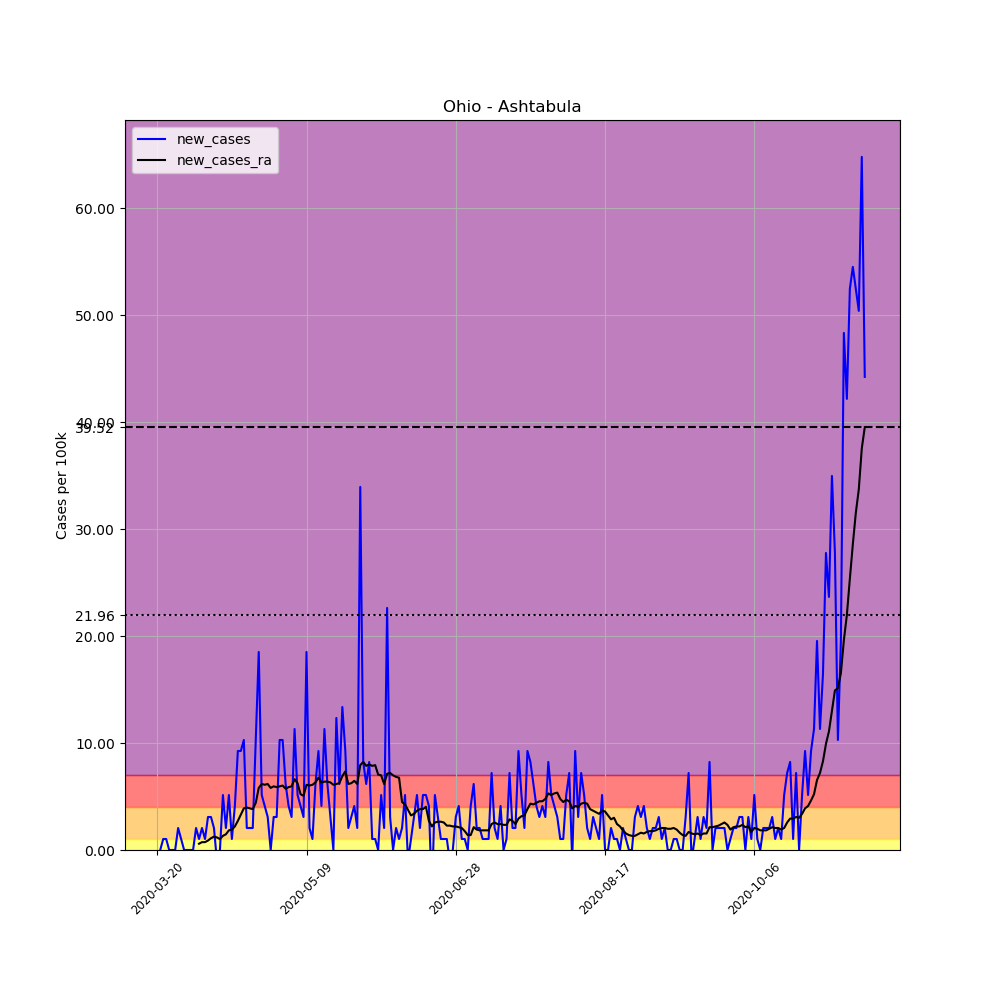

The file beside this chart, header and first rows:
, date, county, state, fips, cases, deaths, COUNTY, STNAME, CTYNAME, POPESTIMATE2019, per_100k, new_cases, new_cases_ra
205953, 2020-03-20, Ashtabula, Ohio, 39007, 1, 0, 7, Ohio, Ashtabula, 97241, 1.028, , 
205954, 2020-03-21, Ashtabula, Ohio, 39007, 1, 0, 7, Ohio, Ashtabula, 97241, 1.028, 0.0, 
205955, 2020-03-22, Ashtabula, Ohio, 39007, 2, 0, 7, Ohio, Ashtabula, 97241, 2.057, 1.028, 
205956, 2020-03-23, Ashtabula, Ohio, 39007, 3, 0, 7, Ohio, Ashtabula, 97241, 3.085, 1.028, 
205957, 2020-03-24, Ashtabula, Ohio, 39007, 3, 0, 7, Ohio, Ashtabula, 97241, 3.085, 0.0, 
205958, 2020-03-25, Ashtabula, Ohio, 39007, 3, 0, 7, Ohio, Ashtabula, 97241, 3.085, 0.0, 
205959, 2020-03-26, Ashtabula, Ohio, 39007, 3, 0, 7, Ohio, Ashtabula, 97241, 3.085, 0.0, 
205960, 2020-03-27, Ashtabula, Ohio, 39007, 5, 0, 7, Ohio, Ashtabula, 97241, 5.142, 2.057, 
205961, 2020-03-28, Ashtabula, Ohio, 39007, 6, 0, 7, Ohio, Ashtabula, 97241, 6.17, 1.028, 
205962, 2020-03-29, Ashtabula, Ohio, 39007, 6, 0, 7, Ohio, Ashtabula, 97241, 6.17, 0.0, 
205963, 2020-03-30, Ashtabula, Ohio, 39007, 6, 0, 7, Ohio, Ashtabula, 97241, 6.17, 0.0, 
205964, 2020-03-31, Ashtabula, Ohio, 39007, 6, 0, 7, Ohio, Ashtabula, 97241, 6.17, 0.0, 
205965, 2020-04-01, Ashtabula, Ohio, 39007, 6, 0, 7, Ohio, Ashtabula, 97241, 6.17, 0.0, 
205966, 2020-04-02, Ashtabula, Ohio, 39007, 8, 0, 7, Ohio, Ashtabula, 97241, 8.227, 2.057, 
205967, 2020-04-03, Ashtabula, Ohio, 39007, 9, 0, 7, Ohio, Ashtabula, 97241, 9.255, 1.028, 0.5876
205968, 2020-04-04, Ashtabula, Ohio, 39007, 11, 0, 7, Ohio, Ashtabula, 97241, 11.31, 2.057, 0.7346
205969, 2020-04-05, Ashtabula, Ohio, 39007, 12, 0, 7, Ohio, Ashtabula, 97241, 12.34, 1.028, 0.7346
205970, 2020-04-06, Ashtabula, Ohio, 39007, 15, 0, 7, Ohio, Ashtabula, 97241, 15.43, 3.085, 0.8815
205971, 2020-04-07, Ashtabula, Ohio, 39007, 18, 0, 7, Ohio, Ashtabula, 97241, 18.51, 3.085, 1.102
205972, 2020-04-08, Ashtabula, Ohio, 39007, 20, 0, 7, Ohio, Ashtabula, 97241, 20.57, 2.057, 1.249
205973, 2020-04-09, Ashtabula, Ohio, 39007, 19, 0, 7, Ohio, Ashtabula, 97241, 19.54, -1.028, 1.175
205974, 2020-04-10, Ashtabula, Ohio, 39007, 19, 0, 7, Ohio, Ashtabula, 97241, 19.54, 0.0, 1.028
205975, 2020-04-11, Ashtabula, Ohio, 39007, 24, 0, 7, Ohio, Ashtabula, 97241, 24.68, 5.142, 1.322
205976, 2020-04-12, Ashtabula, Ohio, 39007, 26, 2, 7, Ohio, Ashtabula, 97241, 26.74, 2.057, 1.469
205977, 2020-04-13, Ashtabula, Ohio, 39007, 31, 2, 7, Ohio, Ashtabula, 97241, 31.88, 5.142, 1.836
205978, 2020-04-14, Ashtabula, Ohio, 39007, 32, 2, 7, Ohio, Ashtabula, 97241, 32.91, 1.028, 1.91
205979, 2020-04-15, Ashtabula, Ohio, 39007, 36, 3, 7, Ohio, Ashtabula, 97241, 37.02, 4.113, 2.204
205980, 2020-04-16, Ashtabula, Ohio, 39007, 45, 3, 7, Ohio, Ashtabula, 97241, 46.28, 9.255, 2.718
205981, 2020-04-17, Ashtabula, Ohio, 39007, 54, 4, 7, Ohio, Ashtabula, 97241, 55.53, 9.255, 3.305
205982, 2020-04-18, Ashtabula, Ohio, 39007, 64, 4, 7, Ohio, Ashtabula, 97241, 65.82, 10.28, 3.893
205983, 2020-04-19, Ashtabula, Ohio, 39007, 66, 5, 7, Ohio, Ashtabula, 97241, 67.87, 2.057, 3.967
205984, 2020-04-20, Ashtabula, Ohio, 39007, 68, 6, 7, Ohio, Ashtabula, 97241, 69.93, 2.057, 3.893
205985, 2020-04-21, Ashtabula, Ohio, 39007, 70, 6, 7, Ohio, Ashtabula, 97241, 71.99, 2.057, 3.82
205986, 2020-04-22, Ashtabula, Ohio, 39007, 80, 6, 7, Ohio, Ashtabula, 97241, 82.27, 10.28, 4.407
205987, 2020-04-23, Ashtabula, Ohio, 39007, 98, 7, 7, Ohio, Ashtabula, 97241, 100.8, 18.51, 5.803
205988, 2020-04-24, Ashtabula, Ohio, 39007, 103, 8, 7, Ohio, Ashtabula, 97241, 105.9, 5.142, 6.17
205989, 2020-04-25, Ashtabula, Ohio, 39007, 107, 10, 7, Ohio, Ashtabula, 97241, 110, 4.113, 6.097
205990, 2020-04-26, Ashtabula, Ohio, 39007, 110, 10, 7, Ohio, Ashtabula, 97241, 113.1, 3.085, 6.17
205991, 2020-04-27, Ashtabula, Ohio, 39007, 110, 11, 7, Ohio, Ashtabula, 97241, 113.1, 0.0, 5.803
205992, 2020-04-28, Ashtabula, Ohio, 39007, 113, 11, 7, Ohio, Ashtabula, 97241, 116.2, 3.085, 5.95
205993, 2020-04-29, Ashtabula, Ohio, 39007, 116, 15, 7, Ohio, Ashtabula, 97241, 119.3, 3.085, 5.876
205994, 2020-04-30, Ashtabula, Ohio, 39007, 126, 15, 7, Ohio, Ashtabula, 97241, 129.6, 10.28, 5.95
205995, 2020-05-01, Ashtabula, Ohio, 39007, 136, 15, 7, Ohio, Ashtabula, 97241, 139.9, 10.28, 6.023
205996, 2020-05-02, Ashtabula, Ohio, 39007, 142, 15, 7, Ohio, Ashtabula, 97241, 146, 6.17, 5.73
205997, 2020-05-03, Ashtabula, Ohio, 39007, 146, 15, 7, Ohio, Ashtabula, 97241, 150.1, 4.113, 5.876
205998, 2020-05-04, Ashtabula, Ohio, 39007, 149, 16, 7, Ohio, Ashtabula, 97241, 153.2, 3.085, 5.95
205999, 2020-05-05, Ashtabula, Ohio, 39007, 160, 17, 7, Ohio, Ashtabula, 97241, 164.5, 11.31, 6.611
206000, 2020-05-06, Ashtabula, Ohio, 39007, 165, 17, 7, Ohio, Ashtabula, 97241, 169.7, 5.142, 6.244
206001, 2020-05-07, Ashtabula, Ohio, 39007, 169, 18, 7, Ohio, Ashtabula, 97241, 173.8, 4.113, 5.215
206002, 2020-05-08, Ashtabula, Ohio, 39007, 172, 18, 7, Ohio, Ashtabula, 97241, 176.9, 3.085, 5.068
206003, 2020-05-09, Ashtabula, Ohio, 39007, 190, 18, 7, Ohio, Ashtabula, 97241, 195.4, 18.51, 6.097
206004, 2020-05-10, Ashtabula, Ohio, 39007, 192, 18, 7, Ohio, Ashtabula, 97241, 197.4, 2.057, 6.023
206005, 2020-05-11, Ashtabula, Ohio, 39007, 193, 19, 7, Ohio, Ashtabula, 97241, 198.5, 1.028, 6.097
206006, 2020-05-12, Ashtabula, Ohio, 39007, 199, 24, 7, Ohio, Ashtabula, 97241, 204.6, 6.17, 6.317
206007, 2020-05-13, Ashtabula, Ohio, 39007, 208, 26, 7, Ohio, Ashtabula, 97241, 213.9, 9.255, 6.758
206008, 2020-05-14, Ashtabula, Ohio, 39007, 212, 26, 7, Ohio, Ashtabula, 97241, 218, 4.113, 6.317
206009, 2020-05-15, Ashtabula, Ohio, 39007, 223, 26, 7, Ohio, Ashtabula, 97241, 229.3, 11.31, 6.391
206010, 2020-05-16, Ashtabula, Ohio, 39007, 229, 26, 7, Ohio, Ashtabula, 97241, 235.5, 6.17, 6.391
206011, 2020-05-17, Ashtabula, Ohio, 39007, 232, 26, 7, Ohio, Ashtabula, 97241, 238.6, 3.085, 6.317
206012, 2020-05-18, Ashtabula, Ohio, 39007, 232, 26, 7, Ohio, Ashtabula, 97241, 238.6, 0.0, 6.097
... 178 more rows
